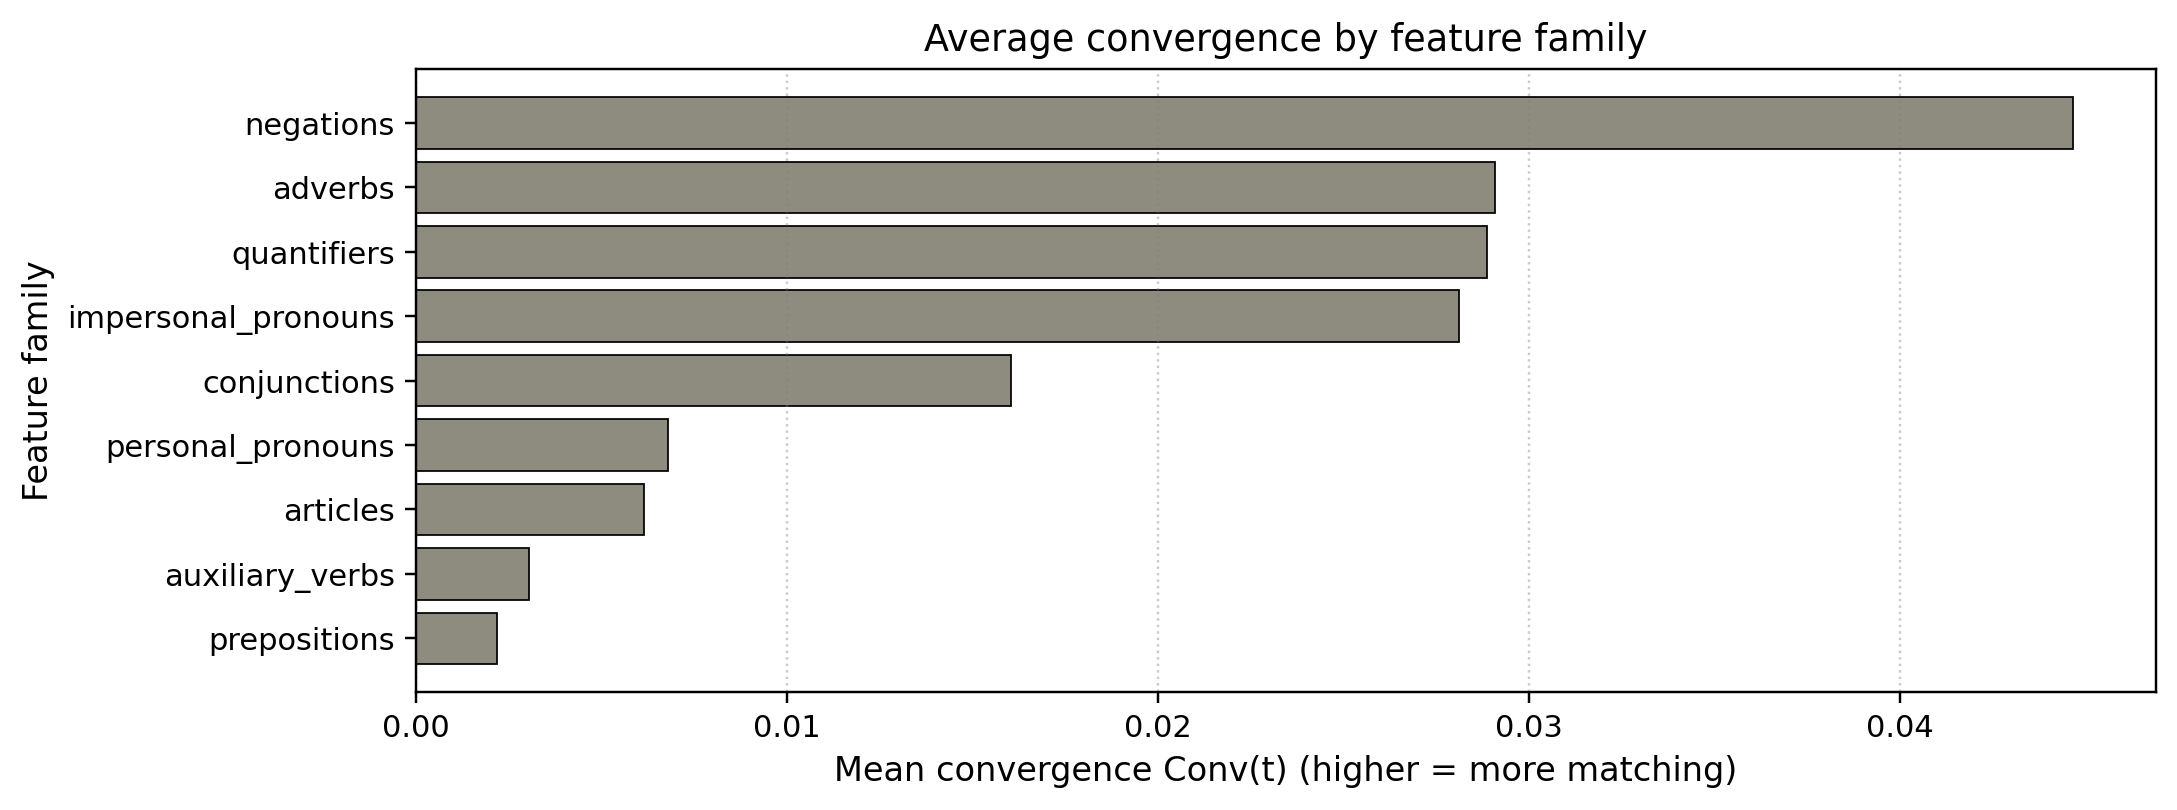

Values plotted in this chart, from the file beside it:
family, mean_conv, median_conv, n
negations, 0.04467, 0.0, 29
adverbs, 0.02909, 0.0, 33
quantifiers, 0.02888, 0.005051, 30
impersonal_pronouns, 0.02813, 0.0, 33
conjunctions, 0.01604, 0.0, 33
personal_pronouns, 0.006802, 0.0, 37
articles, 0.006151, 0.0, 31
auxiliary_verbs, 0.003053, 0.0, 37
prepositions, 0.002177, 0.0, 36
